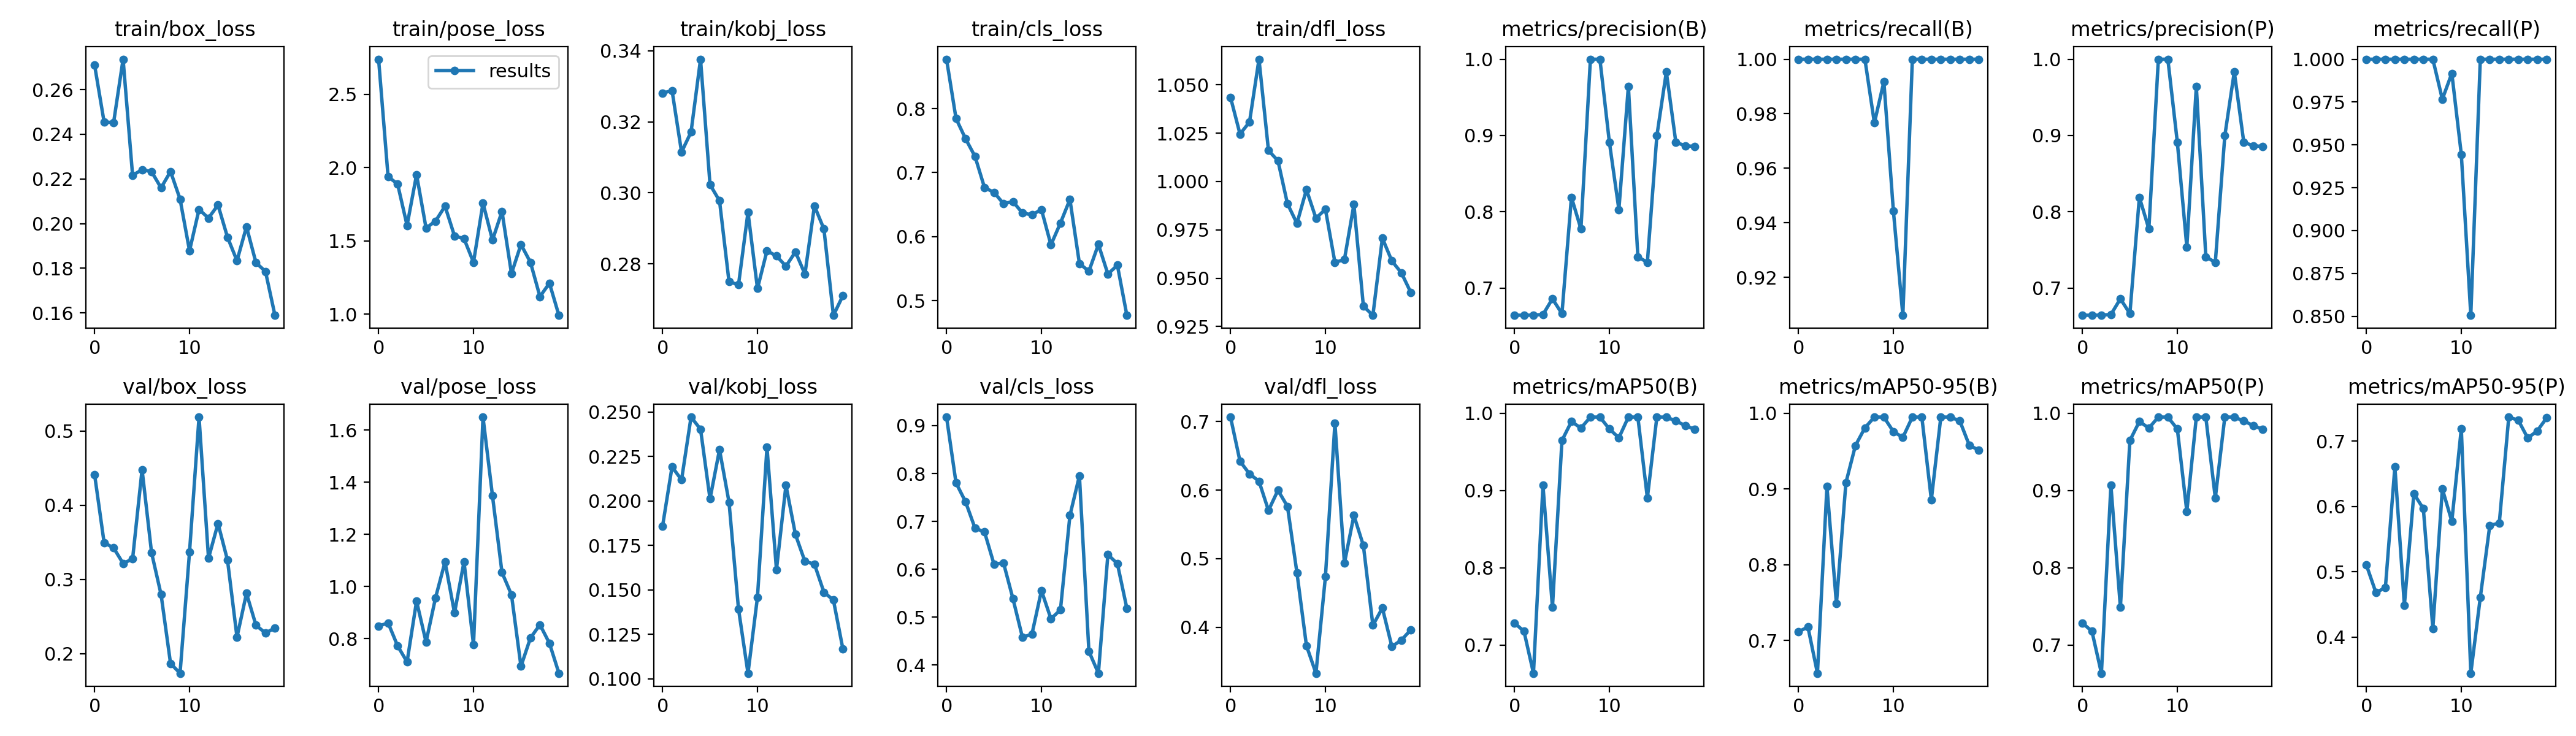

The table this chart was drawn from, first rows:
epoch, train/box_loss, train/pose_loss, train/kobj_loss, train/cls_loss, train/dfl_loss, metrics/precision(B), metrics/recall(B), metrics/mAP50(B), metrics/mAP50-95(B), metrics/precision(P), metrics/recall(P), metrics/mAP50(P), metrics/mAP50-95(P), val/box_loss, val/pose_loss, val/kobj_loss, val/cls_loss, val/dfl_loss, lr/pg0, lr/pg1, lr/pg2
0, 0.2709, 2.74, 0.3281, 0.8771, 1.044, 0.6646, 1, 0.7283, 0.7115, 0.6646, 1, 0.7283, 0.5102, 0.4412, 0.8473, 0.1859, 0.9178, 0.7064, 0.0937, 0.0007, 0.0007
1, 0.2455, 1.939, 0.3288, 0.7844, 1.024, 0.6643, 1, 0.7177, 0.7177, 0.6643, 1, 0.7177, 0.4681, 0.3497, 0.8599, 0.2192, 0.7803, 0.6421, 0.08643, 0.001426, 0.001426
2, 0.2452, 1.889, 0.3115, 0.753, 1.031, 0.6647, 1, 0.6633, 0.6567, 0.6647, 1, 0.6633, 0.4756, 0.3426, 0.7719, 0.2118, 0.741, 0.6236, 0.07907, 0.002072, 0.002072
3, 0.2736, 1.606, 0.3171, 0.7252, 1.063, 0.6653, 1, 0.9066, 0.9033, 0.6653, 1, 0.9066, 0.6605, 0.3217, 0.7101, 0.2471, 0.6858, 0.613, 0.07164, 0.00264, 0.00264
4, 0.2216, 1.953, 0.3377, 0.6766, 1.016, 0.686, 1, 0.7486, 0.7486, 0.686, 1, 0.7486, 0.4487, 0.3277, 0.9434, 0.2404, 0.6779, 0.5704, 0.06413, 0.003128, 0.003128
5, 0.2241, 1.588, 0.3023, 0.6691, 1.011, 0.6665, 1, 0.9647, 0.9084, 0.6665, 1, 0.9647, 0.6194, 0.4481, 0.7864, 0.2012, 0.6106, 0.5998, 0.05654, 0.003537, 0.003537
6, 0.2233, 1.636, 0.2978, 0.6515, 0.9885, 0.8191, 1, 0.9892, 0.9573, 0.8191, 1, 0.9892, 0.5965, 0.3362, 0.9564, 0.2288, 0.6134, 0.5763, 0.04887, 0.003867, 0.003867
7, 0.216, 1.738, 0.275, 0.6547, 0.9783, 0.7775, 1, 0.9808, 0.9808, 0.7775, 1, 0.9808, 0.4132, 0.2798, 1.094, 0.1994, 0.5383, 0.4794, 0.04112, 0.004117, 0.004117
8, 0.2234, 1.534, 0.2741, 0.6368, 0.9958, 1, 0.9767, 0.995, 0.995, 1, 0.9767, 0.995, 0.6268, 0.1868, 0.898, 0.1393, 0.4575, 0.3733, 0.03329, 0.004288, 0.004288
9, 0.211, 1.516, 0.2945, 0.6341, 0.981, 1, 0.9918, 0.995, 0.995, 1, 0.9918, 0.995, 0.5772, 0.1736, 1.095, 0.1031, 0.4646, 0.3331, 0.02538, 0.004381, 0.004381
10, 0.1878, 1.355, 0.273, 0.6421, 0.9856, 0.891, 0.9444, 0.9796, 0.9759, 0.891, 0.9444, 0.9796, 0.7191, 0.3373, 0.7756, 0.1459, 0.5554, 0.4738, 0.01739, 0.004393, 0.004393
11, 0.2063, 1.758, 0.2837, 0.5871, 0.9581, 0.8029, 0.9061, 0.9682, 0.9682, 0.7537, 0.8505, 0.8727, 0.3446, 0.519, 1.649, 0.2302, 0.4964, 0.6977, 0.009327, 0.004327, 0.004327
12, 0.2025, 1.506, 0.2822, 0.6211, 0.9596, 0.9645, 1, 0.995, 0.995, 0.9645, 1, 0.995, 0.4607, 0.3286, 1.347, 0.1613, 0.5152, 0.4934, 0.00406, 0.00406, 0.00406
13, 0.2083, 1.702, 0.2793, 0.6581, 0.9881, 0.7411, 1, 0.995, 0.995, 0.7411, 1, 0.995, 0.5708, 0.3755, 1.053, 0.2088, 0.7123, 0.5631, 0.00406, 0.00406, 0.00406
14, 0.1939, 1.278, 0.2833, 0.558, 0.9355, 0.7336, 1, 0.8902, 0.8859, 0.7336, 1, 0.8902, 0.5745, 0.3261, 0.9678, 0.1811, 0.7953, 0.5192, 0.003565, 0.003565, 0.003565
15, 0.1834, 1.476, 0.2771, 0.5458, 0.9308, 0.8996, 1, 0.995, 0.995, 0.8996, 1, 0.995, 0.7366, 0.2223, 0.6931, 0.166, 0.4284, 0.403, 0.00307, 0.00307, 0.00307
16, 0.1986, 1.355, 0.2963, 0.5878, 0.9707, 0.9834, 1, 0.995, 0.995, 0.9834, 1, 0.995, 0.7318, 0.2814, 0.8022, 0.1645, 0.3827, 0.4282, 0.002575, 0.002575, 0.002575
17, 0.1825, 1.121, 0.2898, 0.5414, 0.9589, 0.8912, 1, 0.99, 0.99, 0.8912, 1, 0.99, 0.7045, 0.2383, 0.8529, 0.1487, 0.6305, 0.3721, 0.00208, 0.00208, 0.00208
18, 0.1786, 1.212, 0.2655, 0.5553, 0.9528, 0.8865, 1, 0.984, 0.9578, 0.8865, 1, 0.984, 0.7155, 0.2278, 0.7818, 0.1443, 0.6117, 0.3814, 0.001585, 0.001585, 0.001585
19, 0.1589, 0.9927, 0.271, 0.4769, 0.9426, 0.8857, 1, 0.979, 0.9514, 0.8857, 1, 0.979, 0.7357, 0.2346, 0.6666, 0.1168, 0.5182, 0.3965, 0.00109, 0.00109, 0.00109
